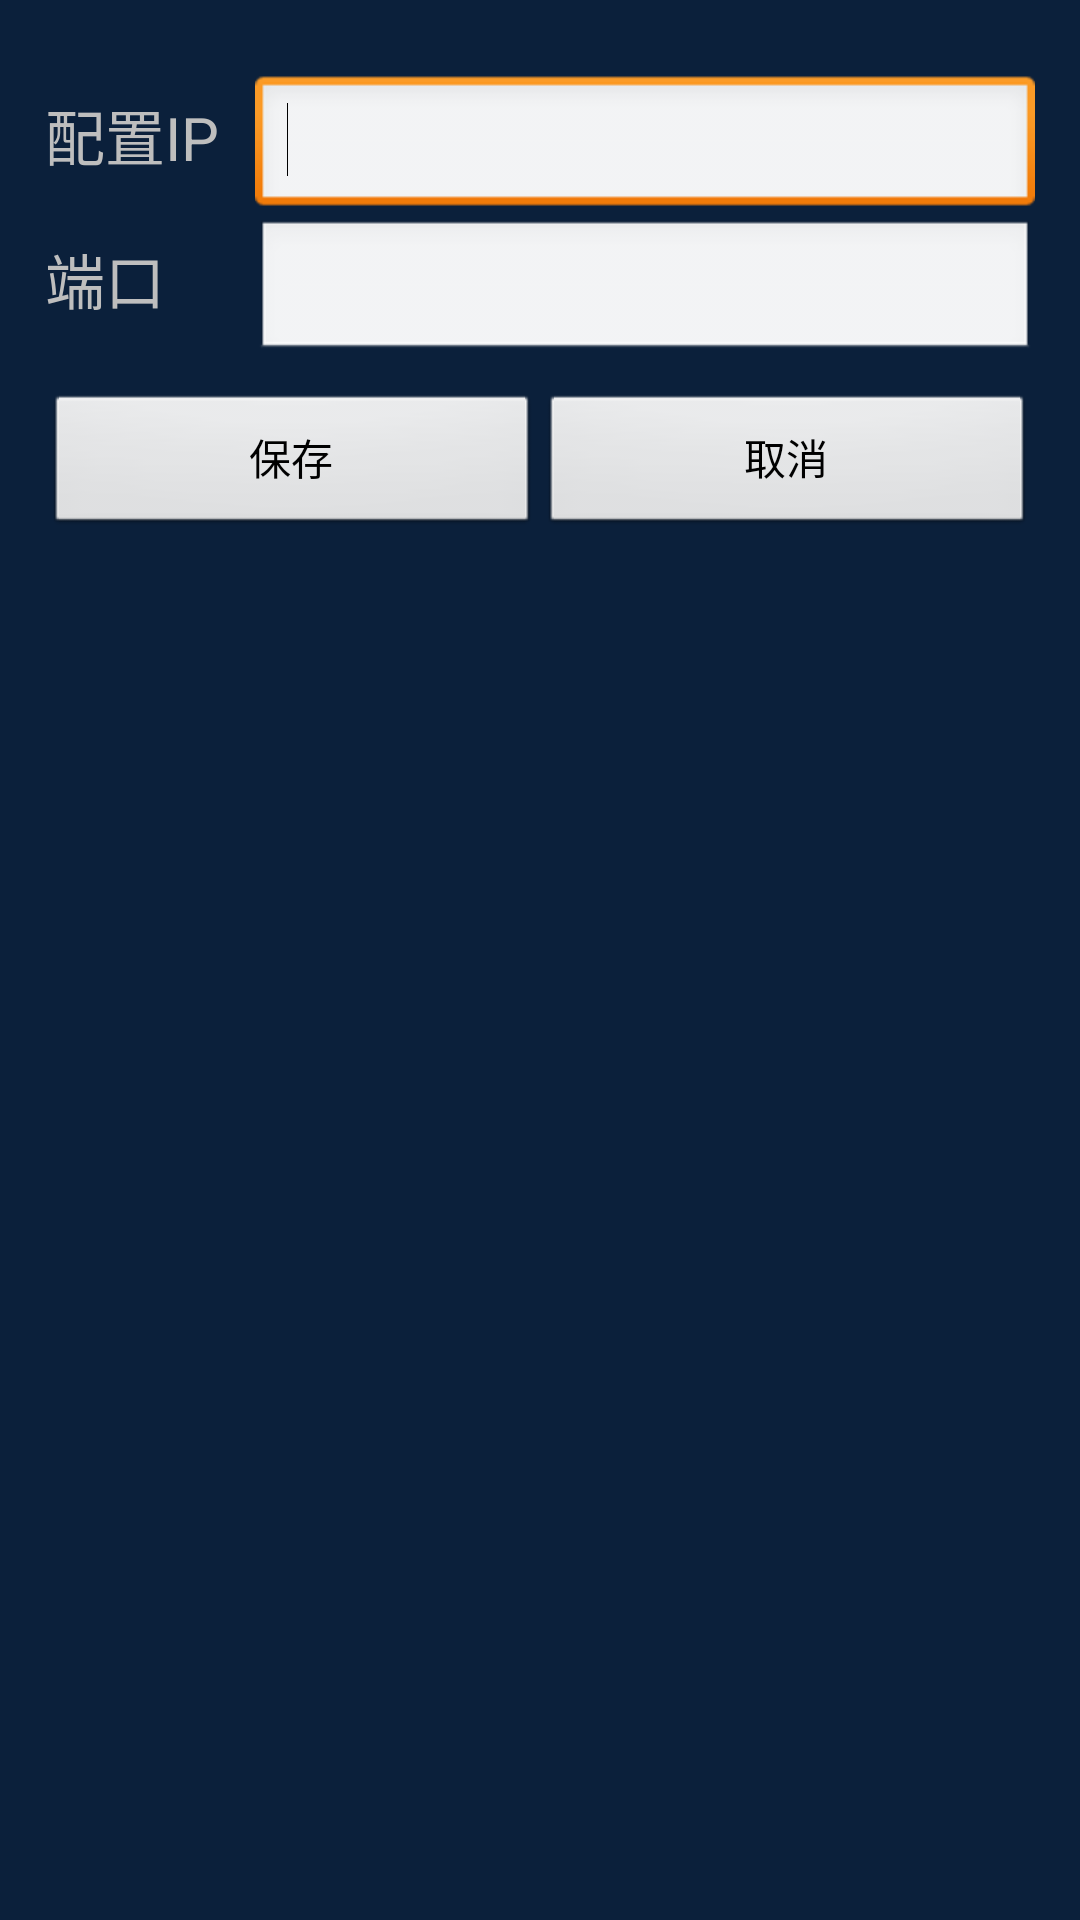

Layout XML and referenced resources for this Android screen:
<!-- AndroidManifest.xml: application theme android:Theme.NoTitleBar -->
<!-- res/layout/setting_ip_dialog.xml -->
<?xml version="1.0" encoding="utf-8"?>

<LinearLayout xmlns:android="http://schemas.android.com/apk/res/android"
    android:layout_width="320dp"
    android:layout_height="210dp"
    android:background="@color/setting_top_bg"
    android:orientation="vertical" 
    android:padding="15dp"
    >

    <LinearLayout
        android:layout_width="match_parent"
         android:layout_marginTop="10dp"
        android:layout_height="wrap_content" >

        <TextView
            android:id="@+id/ip_tv"
            android:layout_width="70dp"
            android:layout_height="wrap_content"
            android:textSize="@dimen/text_size"
            android:text="@string/setting_ip" />

        <EditText
            android:id="@+id/ip_et"
            android:layout_width="wrap_content"
            android:layout_height="wrap_content"
            android:layout_weight="1"
            android:ems="10" 
            android:inputType="textNoSuggestions"
            >

            <requestFocus />
        </EditText>

    </LinearLayout>
    
    
    <LinearLayout
        android:layout_width="match_parent"
        android:layout_height="wrap_content" >

        <TextView
            android:id="@+id/port_tv"
            android:layout_width="70dp"
            android:layout_height="wrap_content"
            android:textSize="@dimen/text_size"
            android:text="@string/setting_port" />


        <EditText
            android:id="@+id/port_et"
            android:layout_width="wrap_content"
            android:layout_height="wrap_content"
            android:layout_weight="1"
            android:ems="10" 
            android:inputType="numberSigned"
            >

        </EditText>

    </LinearLayout>
    
       <LinearLayout
           android:layout_width="fill_parent"
           android:layout_height="wrap_content"
            android:layout_marginTop="10dp"
           android:gravity="center" >

           <Button
               android:id="@+id/connect_btn"
               android:layout_width="wrap_content"
               android:layout_height="wrap_content"
               android:gravity="center"
               android:layout_weight="1"
               android:text="@string/setting_save" />

           <Button
               android:id="@+id/reset_btn"
               android:layout_width="wrap_content"
               android:layout_height="wrap_content"
               android:gravity="center"
               android:layout_weight="1"
               android:text="@string/setting_cancel" />
       </LinearLayout>

       </LinearLayout>
<!-- resources referenced by this layout -->
<resources>
  <color name="setting_top_bg">#0b203b</color>
  <dimen name="text_size">20sp</dimen>
  <string name="setting_cancel">取消</string>
  <string name="setting_ip">配置IP</string>
  <string name="setting_port">端口</string>
  <string name="setting_save">保存</string>
</resources>
